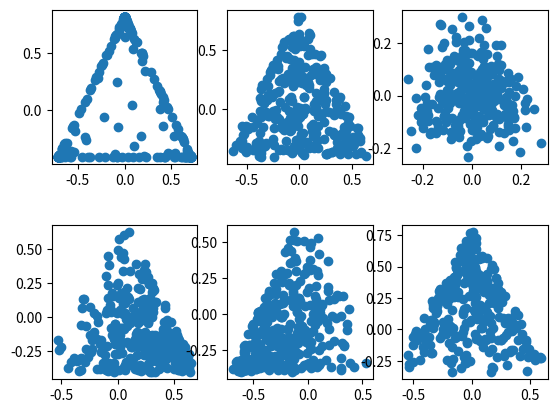

Python code for this plot:
import numpy as np
import random
import math
import operator
import matplotlib.pyplot as plt

def prod(iterable):
    return reduce(operator.mul, iterable, 1)

def sampleDirichlet(params):
    sample = [random.gammavariate(a,1) for a in params]
    return [v/sum(sample) for v in sample]

def PDFDirichlet(mu, params):
    """
    the probability density function 
    of the dirichlet distribution
    """
    assert(len(mu)==len(params))
    pstr = prod(map(math.pow, mu, 
                    map(lambda x: x-1, params)))
    Z = prod([math.gamma(a) for a in params])/math.gamma(sum(params))
    return pstr/Z


def npSampleDirichlet(params, size=None):
    params = np.array(params)
    if len(np.shape(params))==1:
        if size==None:
            sample = np.array([np.random.gamma(a,1.0) for a in params])
        else:
            if np.shape(params)[0]==size[0]:
                sample = np.array([np.random.gamma(a,1.0,size[1]) for a in params])
            elif np.shape(params)[0]<size[0]:
                sample = np.array([np.random.gamma(a,1.0,size[1]) for a in params[:-1]])
                rest = 1+size[0]-np.shape(params)[0]
                sample = np.concatenate((sample, 
                                         np.random.gamma(params[-1],1.0,
                                                         (rest,size[1]))))
            else:
                assert(False)
    elif len(np.shape(params))==0:
        assert(size!=None)
        sample = np.random.gamma(params, 1.0, size)
    return sample/np.sum(sample, axis=0)

vgamma = np.vectorize(math.gamma)

def factorial(n):
    def fact(i, prod): 
        if i > 0:
            return fact(i-1, prod*i)
        else:
            return prod
    return fact(n,1)

def logGamma(x):
    if x < 170:
        return math.log(math.gamma(x))
    else:
        return (x-1)*math.log(x-1) - (x-1) + 0.5*math.log(2*math.pi*(x-1))
      
def npPDFDirichlet(mu, params):
    mu = np.array(mu)
    params = np.array(params)
    assert(len(mu)==len(params))
    assert(sum(mu)==1)
    pstr = np.product(mu**(params-1))
    Z = np.product(vgamma(params))/math.gamma(sum(params))
    return pstr/Z

def npLogPDFDirichlet(mu, params):
    mu = np.array(mu)
    params = np.array(params)
    assert(len(mu)==len(params))
    assert(sum(mu)==1)
    logPstr = np.sum((params-1)*np.log(mu))
    logZ = np.sum(log(vgamma(params))) - logGamma(np.sum(params))
    return logPstr - logZ


def main():
    #
    print(logGamma(501)-math.log(factorial(500)))
    #
    noSamples = 300;
    plt.subplots_adjust(hspace=0.4)
    tran = np.array([np.array([1,-1,0])/np.sqrt(2),np.array([-1,-1,2])/np.sqrt(6)])
    #alpha = 0.1
    plt.subplot(231)
    samples = npSampleDirichlet(0.1,(3,noSamples))
    samples = np.dot(tran, samples)
    plt.scatter(samples[0,:], samples[1,:])
    #alpha = 1.0
    plt.subplot(232)
    samples = npSampleDirichlet(1,(3,noSamples))
    samples = np.dot(tran, samples)
    plt.scatter(samples[0,:], samples[1,:])
    #alpha = 10.0
    plt.subplot(233)
    samples = npSampleDirichlet(10,(3,noSamples))
    samples = np.dot(tran, samples)
    plt.scatter(samples[0,:], samples[1,:])
    #
    plt.subplot(234)
    samples = npSampleDirichlet([2,1],(3,noSamples))
    samples = np.dot(tran, samples)
    plt.scatter(samples[0,:], samples[1,:])
    #
    plt.subplot(235)
    samples = npSampleDirichlet([1,2,1],(3,noSamples))
    samples = np.dot(tran, samples)
    plt.scatter(samples[0,:], samples[1,:])
    #
    plt.subplot(236)
    samples = npSampleDirichlet([1,1,2],(3,noSamples))
    samples = np.dot(tran, samples)
    plt.scatter(samples[0,:], samples[1,:])
    #
    plt.show()



if __name__=="__main__":
    main()





